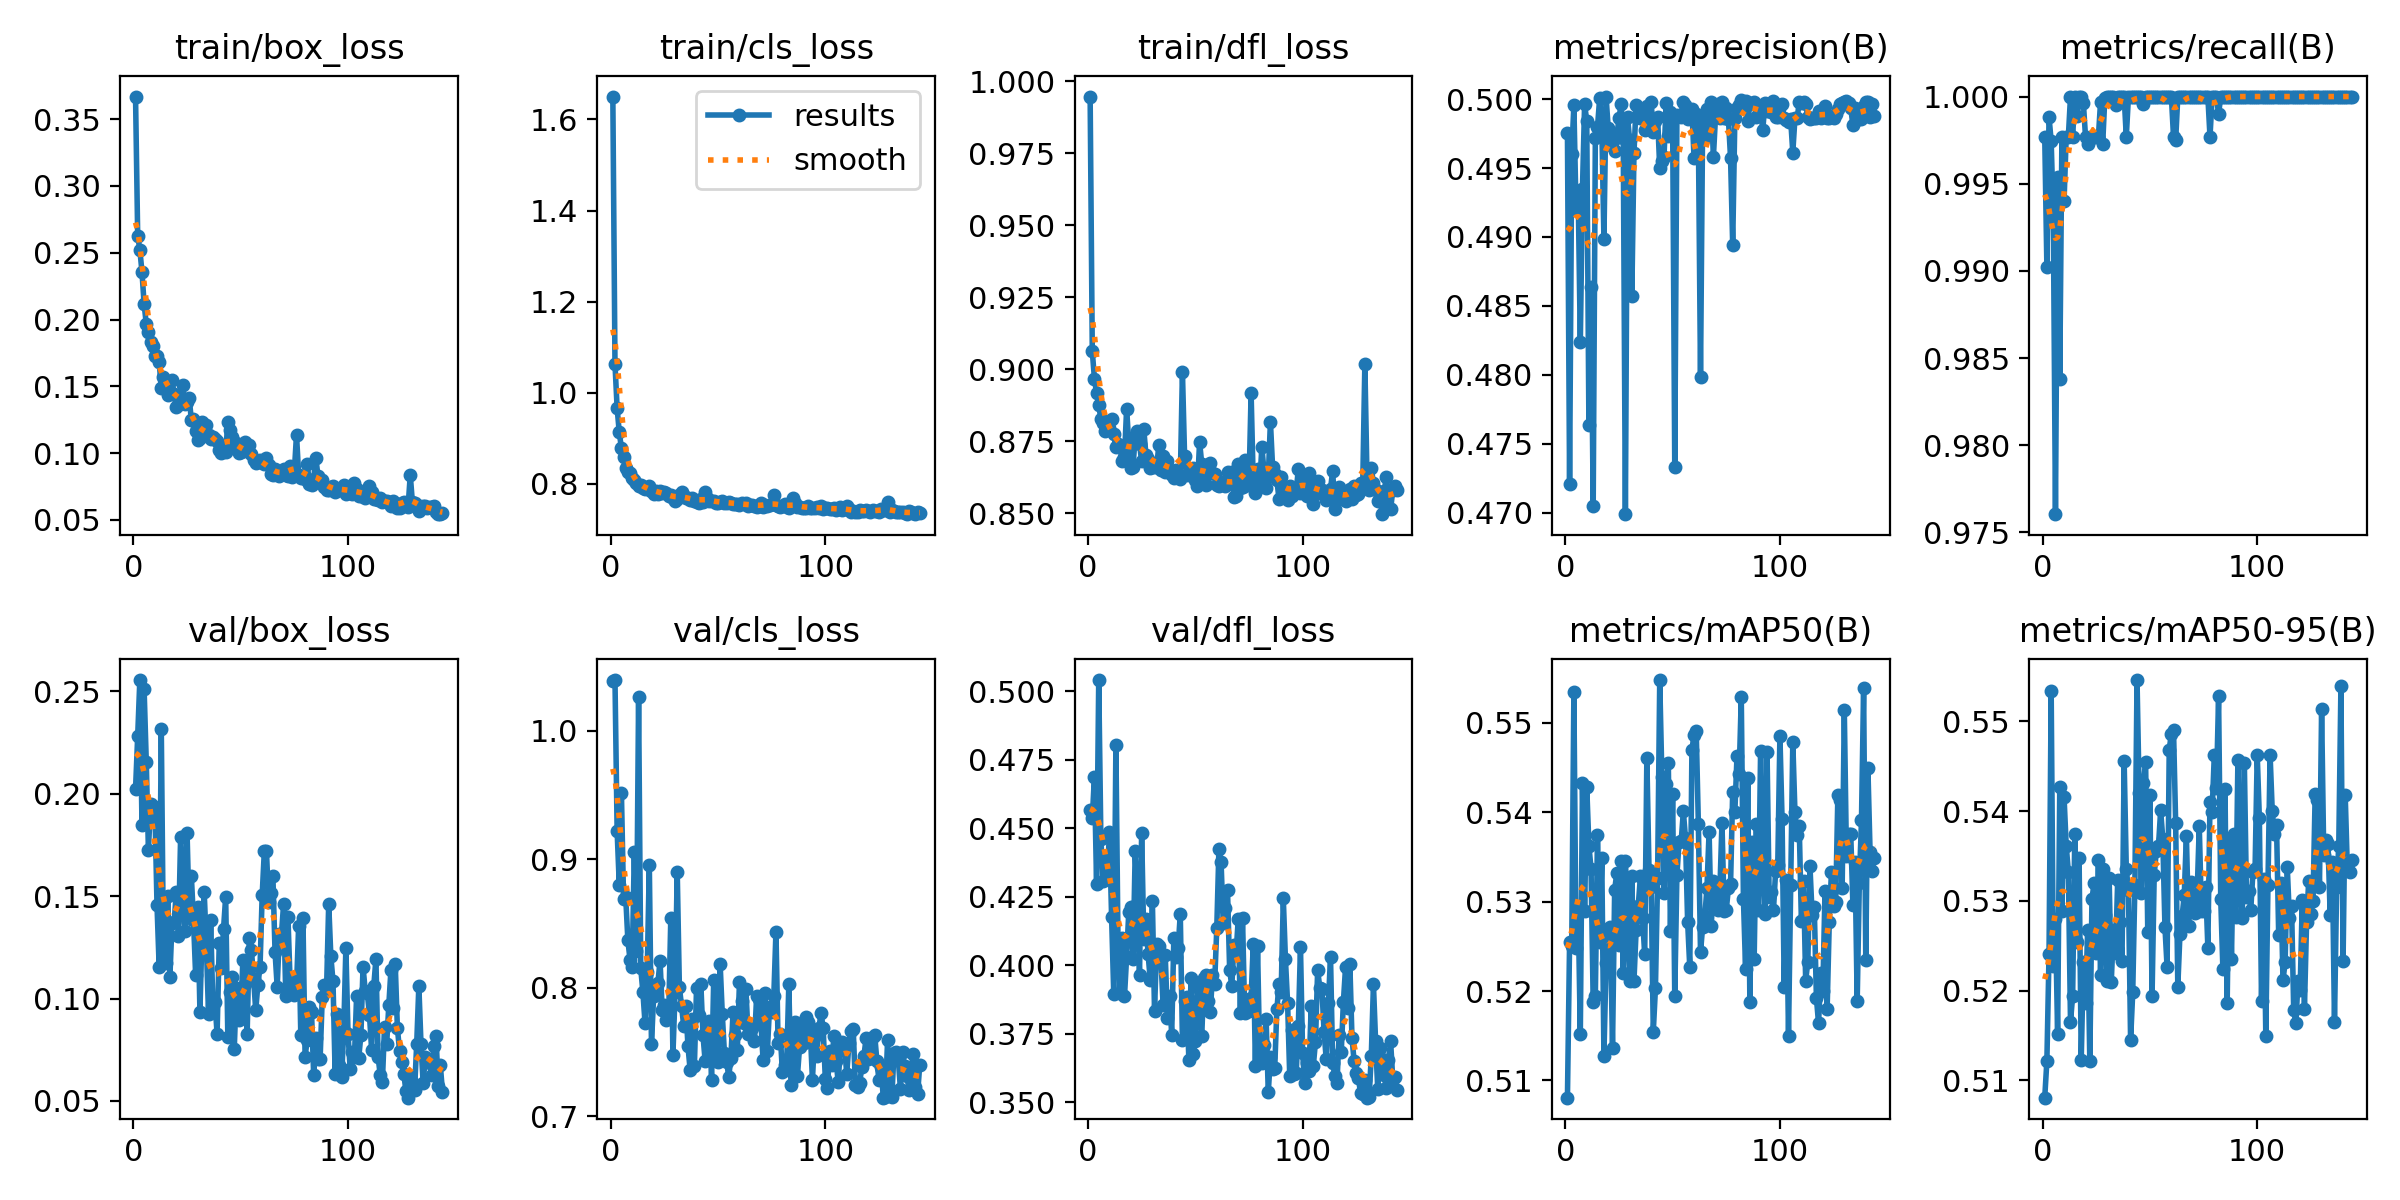

The file beside this chart, header and first rows:
epoch, train/box_loss, train/cls_loss, train/dfl_loss, metrics/precision(B), metrics/recall(B), metrics/mAP50(B), metrics/mAP50-95(B), val/box_loss, val/cls_loss, val/dfl_loss, lr/pg0, lr/pg1, lr/pg2
1, 0.367, 1.65, 0.9947, 0.4975, 0.9977, 0.5081, 0.5081, 0.2022, 1.039, 0.4567, 0.0005502, 0.0005502, 0.0005502
2, 0.2628, 1.063, 0.9063, 0.4721, 0.9902, 0.5254, 0.5122, 0.2281, 1.04, 0.4536, 0.0011, 0.0011, 0.0011
3, 0.2524, 0.9663, 0.8967, 0.496, 0.9988, 0.5251, 0.5241, 0.2555, 0.9218, 0.4688, 0.001645, 0.001645, 0.001645
4, 0.2356, 0.9132, 0.8917, 0.4996, 0.9974, 0.5534, 0.5534, 0.1849, 0.8799, 0.4296, 0.001642, 0.001642, 0.001642
5, 0.2116, 0.8784, 0.8875, 0.492, 0.9931, 0.5249, 0.5227, 0.2509, 0.9513, 0.504, 0.001634, 0.001634, 0.001634
6, 0.1967, 0.8597, 0.8828, 0.4932, 0.976, 0.5294, 0.528, 0.2157, 0.8687, 0.4461, 0.001626, 0.001626, 0.001626
7, 0.1909, 0.8344, 0.8812, 0.4824, 0.9954, 0.5152, 0.5152, 0.1725, 0.8707, 0.4309, 0.001618, 0.001618, 0.001618
8, 0.1829, 0.827, 0.8787, 0.4935, 0.9838, 0.5433, 0.5427, 0.1951, 0.8369, 0.4383, 0.001609, 0.001609, 0.001609
9, 0.1803, 0.8245, 0.8816, 0.4996, 0.9977, 0.5289, 0.5289, 0.1891, 0.8219, 0.4313, 0.001601, 0.001601, 0.001601
10, 0.1726, 0.8141, 0.8794, 0.4984, 0.994, 0.5428, 0.5416, 0.1935, 0.8159, 0.4487, 0.001593, 0.001593, 0.001593
11, 0.1729, 0.8089, 0.8829, 0.4763, 0.9977, 0.5363, 0.5362, 0.1457, 0.9057, 0.4175, 0.001584, 0.001584, 0.001584
12, 0.1681, 0.8031, 0.8776, 0.4864, 0.9977, 0.5337, 0.5333, 0.1156, 0.8286, 0.3896, 0.001576, 0.001576, 0.001576
13, 0.1491, 0.7955, 0.8729, 0.4705, 1, 0.5187, 0.5165, 0.2314, 1.026, 0.4804, 0.001568, 0.001568, 0.001568
14, 0.1573, 0.7981, 0.8739, 0.4972, 0.9977, 0.5194, 0.5194, 0.1233, 0.8149, 0.4069, 0.00156, 0.00156, 0.00156
15, 0.1539, 0.7913, 0.8732, 0.498, 1, 0.5374, 0.5374, 0.1174, 0.7966, 0.39, 0.001551, 0.001551, 0.001551
16, 0.1433, 0.7884, 0.868, 0.5, 0.9989, 0.5255, 0.5254, 0.1502, 0.7722, 0.4098, 0.001543, 0.001543, 0.001543
17, 0.1447, 0.7914, 0.8694, 0.4981, 1, 0.5349, 0.5348, 0.1104, 0.8118, 0.3886, 0.001535, 0.001535, 0.001535
18, 0.1544, 0.7954, 0.8863, 0.4898, 1, 0.5128, 0.5123, 0.1371, 0.8952, 0.4031, 0.001527, 0.001527, 0.001527
19, 0.1442, 0.7855, 0.8743, 0.5002, 0.9996, 0.5232, 0.5232, 0.1375, 0.7558, 0.4194, 0.001519, 0.001519, 0.001519
20, 0.1346, 0.7786, 0.8657, 0.4979, 0.9977, 0.5269, 0.5187, 0.1522, 0.7932, 0.4212, 0.00151, 0.00151, 0.00151
21, 0.136, 0.7846, 0.8662, 0.4967, 0.9973, 0.5271, 0.5268, 0.1307, 0.7983, 0.4021, 0.001502, 0.001502, 0.001502
22, 0.1408, 0.7789, 0.877, 0.4969, 0.9977, 0.5136, 0.5121, 0.179, 0.8039, 0.4417, 0.001494, 0.001494, 0.001494
23, 0.1508, 0.7845, 0.8785, 0.4962, 0.9977, 0.5313, 0.5302, 0.1505, 0.8209, 0.4222, 0.001486, 0.001486, 0.001486
24, 0.1369, 0.7806, 0.8741, 0.4974, 0.9977, 0.5332, 0.532, 0.1328, 0.7826, 0.3964, 0.001477, 0.001477, 0.001477
25, 0.138, 0.7812, 0.868, 0.4986, 0.9977, 0.5251, 0.5242, 0.1811, 0.7866, 0.4484, 0.001469, 0.001469, 0.001469
26, 0.1412, 0.7792, 0.8792, 0.4997, 0.9977, 0.5346, 0.5346, 0.1407, 0.7747, 0.4094, 0.001461, 0.001461, 0.001461
27, 0.1249, 0.7744, 0.8702, 0.4972, 0.9997, 0.522, 0.5217, 0.16, 0.7771, 0.417, 0.001453, 0.001453, 0.001453
28, 0.1259, 0.7753, 0.8688, 0.4699, 0.9973, 0.5345, 0.5335, 0.1382, 0.854, 0.4042, 0.001444, 0.001444, 0.001444
29, 0.1164, 0.7682, 0.8658, 0.4987, 0.9999, 0.5288, 0.5284, 0.1115, 0.7476, 0.3946, 0.001436, 0.001436, 0.001436
30, 0.1101, 0.7629, 0.866, 0.497, 1, 0.5211, 0.5211, 0.1448, 0.7966, 0.4234, 0.001428, 0.001428, 0.001428
31, 0.1114, 0.7671, 0.866, 0.4857, 1, 0.5329, 0.5326, 0.09358, 0.8904, 0.3832, 0.001419, 0.001419, 0.001419
32, 0.1232, 0.7748, 0.8659, 0.4961, 1, 0.5212, 0.521, 0.1327, 0.8004, 0.4078, 0.001411, 0.001411, 0.001411
33, 0.1205, 0.7816, 0.8737, 0.4996, 1, 0.5268, 0.5268, 0.1518, 0.7859, 0.4069, 0.001403, 0.001403, 0.001403
34, 0.1209, 0.7737, 0.8652, 0.4988, 0.9995, 0.5295, 0.5242, 0.1257, 0.7705, 0.4022, 0.001395, 0.001395, 0.001395
35, 0.1137, 0.7699, 0.87, 0.4986, 1, 0.5328, 0.5323, 0.09261, 0.7859, 0.3853, 0.001386, 0.001386, 0.001386
36, 0.1106, 0.7684, 0.8642, 0.4986, 1, 0.5281, 0.5277, 0.1384, 0.7544, 0.4035, 0.001378, 0.001378, 0.001378
37, 0.1124, 0.7649, 0.868, 0.4978, 1, 0.5241, 0.5233, 0.09762, 0.7361, 0.3809, 0.00137, 0.00137, 0.00137
38, 0.1103, 0.7685, 0.8649, 0.4995, 1, 0.5461, 0.5455, 0.09849, 0.7759, 0.3886, 0.001362, 0.001362, 0.001362
39, 0.1088, 0.7635, 0.8631, 0.4979, 0.9977, 0.5335, 0.5335, 0.08278, 0.739, 0.3747, 0.001353, 0.001353, 0.001353
40, 0.1025, 0.761, 0.8621, 0.4998, 1, 0.5316, 0.5312, 0.1271, 0.7998, 0.4099, 0.001345, 0.001345, 0.001345
41, 0.1002, 0.758, 0.865, 0.4976, 1, 0.5154, 0.5145, 0.1151, 0.7786, 0.403, 0.001337, 0.001337, 0.001337
42, 0.1052, 0.7679, 0.8631, 0.4984, 1, 0.5203, 0.5198, 0.134, 0.8032, 0.4063, 0.001329, 0.001329, 0.001329
43, 0.1008, 0.7594, 0.862, 0.4987, 1, 0.5326, 0.5318, 0.1497, 0.7629, 0.4187, 0.00132, 0.00132, 0.00132
44, 0.1229, 0.7817, 0.8991, 0.495, 1, 0.5547, 0.5546, 0.08104, 0.7429, 0.3726, 0.001312, 0.001312, 0.001312
45, 0.1173, 0.7683, 0.87, 0.4955, 1, 0.544, 0.542, 0.1034, 0.7722, 0.387, 0.001304, 0.001304, 0.001304
46, 0.1119, 0.7632, 0.8633, 0.4958, 1, 0.5309, 0.5309, 0.1105, 0.7742, 0.3883, 0.001296, 0.001296, 0.001296
47, 0.1036, 0.7617, 0.8636, 0.4997, 0.9996, 0.5431, 0.5431, 0.07551, 0.728, 0.3655, 0.001287, 0.001287, 0.001287
48, 0.1072, 0.7627, 0.8639, 0.4973, 1, 0.5455, 0.5455, 0.1052, 0.8062, 0.3953, 0.001279, 0.001279, 0.001279
49, 0.09973, 0.7576, 0.8659, 0.4991, 1, 0.5267, 0.5265, 0.08972, 0.7573, 0.3677, 0.001271, 0.001271, 0.001271
50, 0.101, 0.7572, 0.8616, 0.4988, 1, 0.542, 0.5417, 0.09079, 0.7424, 0.3722, 0.001263, 0.001263, 0.001263
51, 0.1014, 0.7611, 0.8594, 0.4733, 1, 0.5194, 0.5194, 0.1187, 0.8184, 0.3921, 0.001254, 0.001254, 0.001254
52, 0.1081, 0.7637, 0.8748, 0.4988, 1, 0.5329, 0.5329, 0.1072, 0.7792, 0.3851, 0.001246, 0.001246, 0.001246
53, 0.1014, 0.7591, 0.8671, 0.4988, 1, 0.5366, 0.5356, 0.08287, 0.7487, 0.3741, 0.001238, 0.001238, 0.001238
54, 0.1059, 0.7584, 0.8617, 0.4987, 1, 0.5367, 0.5361, 0.1294, 0.7424, 0.3952, 0.00123, 0.00123, 0.00123
55, 0.09936, 0.7593, 0.8599, 0.4998, 1, 0.5401, 0.5401, 0.1237, 0.7307, 0.3965, 0.001221, 0.001221, 0.001221
56, 0.09514, 0.7582, 0.866, 0.4996, 1, 0.5371, 0.5369, 0.1098, 0.7449, 0.3868, 0.001213, 0.001213, 0.001213
57, 0.09296, 0.7567, 0.8673, 0.4986, 1, 0.5277, 0.5271, 0.0942, 0.7807, 0.383, 0.001205, 0.001205, 0.001205
58, 0.09316, 0.757, 0.8639, 0.499, 1, 0.5227, 0.5226, 0.1068, 0.7633, 0.3966, 0.001197, 0.001197, 0.001197
59, 0.09503, 0.7568, 0.8635, 0.4993, 1, 0.547, 0.5469, 0.1154, 0.7518, 0.3932, 0.001188, 0.001188, 0.001188
60, 0.09423, 0.7538, 0.8599, 0.4957, 1, 0.5487, 0.5486, 0.1504, 0.8047, 0.4134, 0.00118, 0.00118, 0.00118
... 84 more rows
